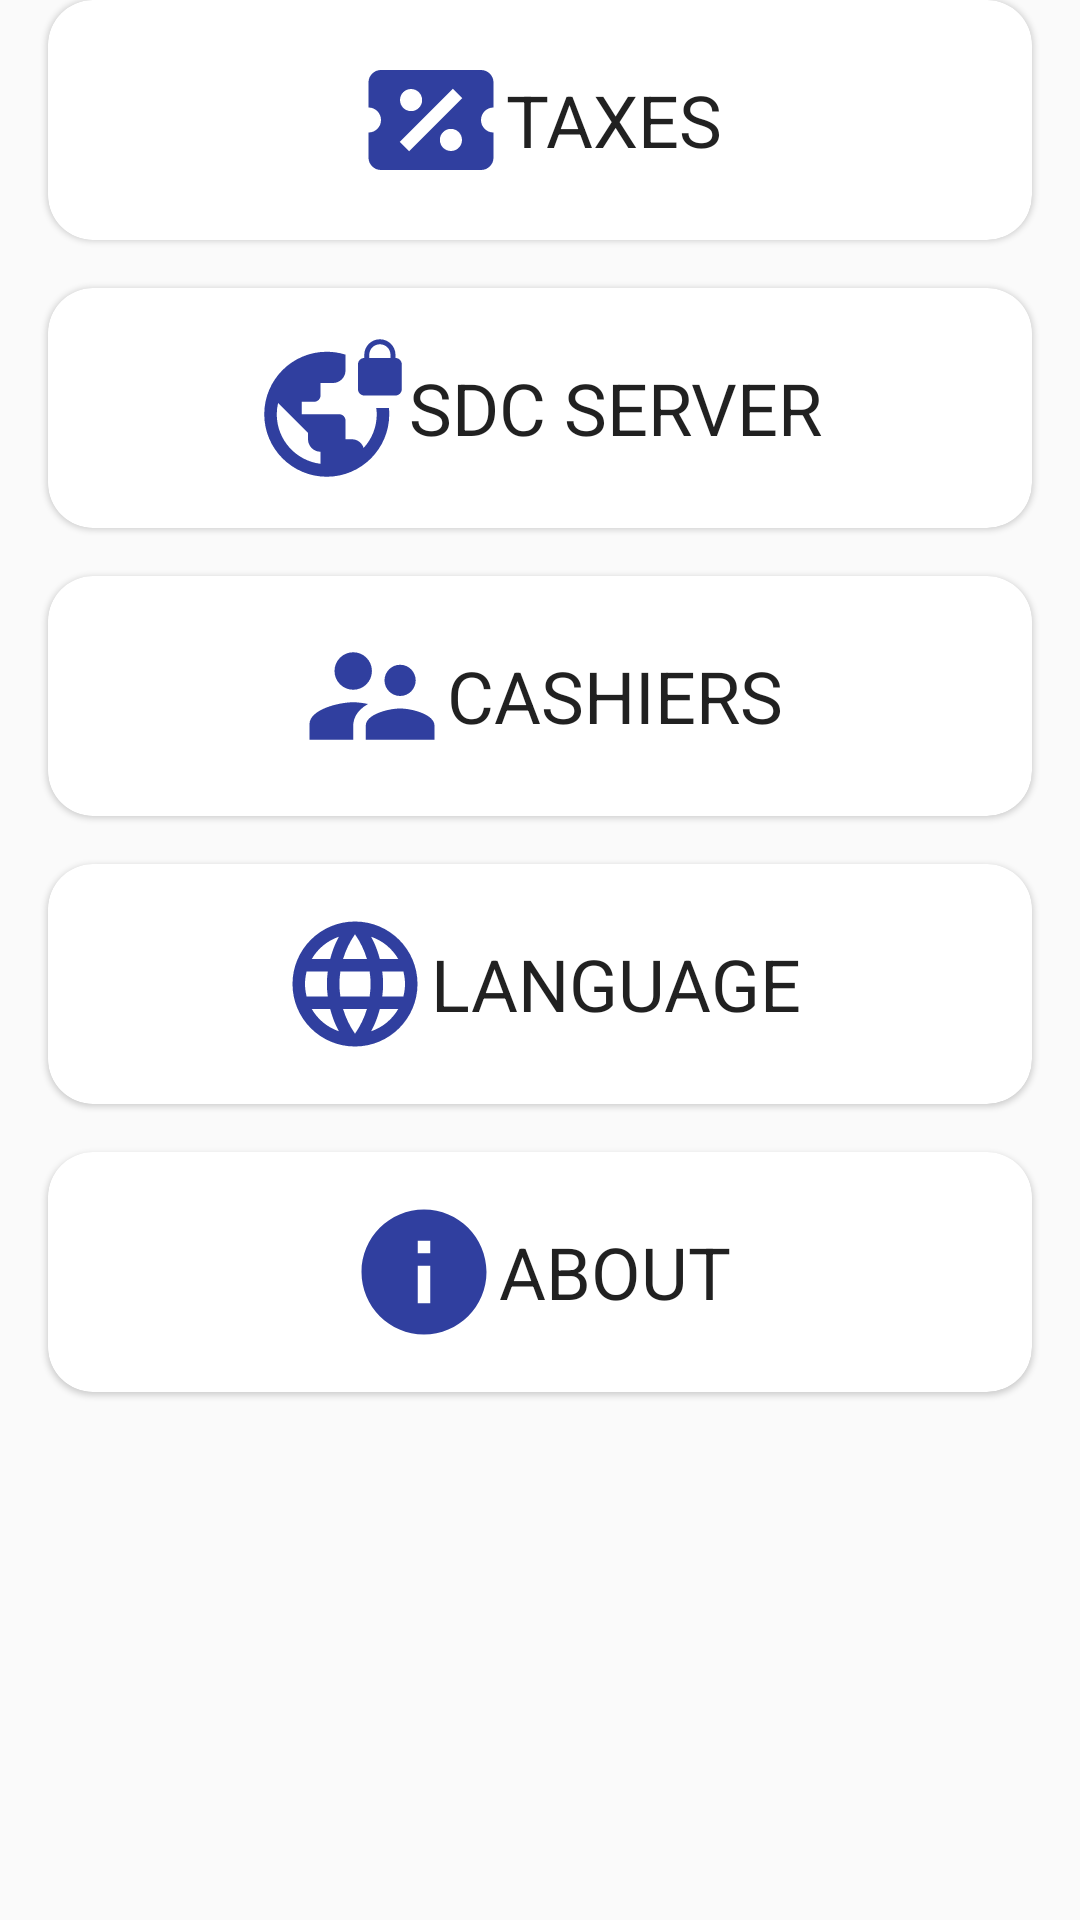

Write the Android layout XML for this screen, with the resource values it uses.
<!-- AndroidManifest.xml: application theme AppTheme -->
<!-- res/layout/settings_dashboard_fragment.xml -->
<?xml version="1.0" encoding="utf-8"?>
<androidx.core.widget.NestedScrollView xmlns:android="http://schemas.android.com/apk/res/android"
    xmlns:app="http://schemas.android.com/apk/res-auto"
    android:layout_width="match_parent"
    android:layout_height="wrap_content">

    <androidx.appcompat.widget.LinearLayoutCompat
        android:layout_width="match_parent"
        android:layout_height="match_parent"
        android:clipToPadding="false"
        android:gravity="center_horizontal"
        android:orientation="vertical">

        <com.google.android.material.card.MaterialCardView
            android:id="@+id/settingsTaxesButton"
            android:layout_width="match_parent"
            android:layout_height="@dimen/dash_catalog_card_height"
            android:layout_marginStart="@dimen/activity_vertical_margin"
            android:layout_marginEnd="@dimen/activity_vertical_margin"
            android:layout_marginBottom="@dimen/activity_vertical_margin"
            android:clickable="true"
            android:focusable="true"
            android:foreground="?android:attr/selectableItemBackground"
            app:cardCornerRadius="15dp">

            <androidx.appcompat.widget.LinearLayoutCompat
                android:layout_width="match_parent"
                android:layout_height="match_parent"
                android:background="?android:attr/selectableItemBackground"
                android:gravity="center"
                android:orientation="horizontal">

                <androidx.appcompat.widget.AppCompatImageView
                    android:layout_width="@dimen/menu_icon_size"
                    android:layout_height="@dimen/menu_icon_size"
                    app:srcCompat="@drawable/ticket_percent"
                    app:tint="@color/primaryDark" />

                <androidx.appcompat.widget.AppCompatTextView
                    style="@style/TextAppearance.AppCompat.Headline"
                    android:layout_width="wrap_content"
                    android:layout_height="wrap_content"
                    android:gravity="center"
                    android:maxLines="2"
                    android:text="@string/title_taxes"
                    app:textAllCaps="true" />
            </androidx.appcompat.widget.LinearLayoutCompat>
        </com.google.android.material.card.MaterialCardView>

        <com.google.android.material.card.MaterialCardView
            android:id="@+id/settingsServerButton"
            android:layout_width="match_parent"
            android:layout_height="@dimen/dash_catalog_card_height"
            android:layout_marginStart="@dimen/activity_vertical_margin"
            android:layout_marginEnd="@dimen/activity_vertical_margin"
            android:layout_marginBottom="@dimen/activity_horizontal_margin"
            android:clickable="true"
            android:focusable="true"
            android:foreground="?android:attr/selectableItemBackground"
            app:cardCornerRadius="15dp">

            <androidx.appcompat.widget.LinearLayoutCompat
                android:layout_width="match_parent"
                android:layout_height="match_parent"
                android:background="?android:attr/selectableItemBackground"
                android:gravity="center"
                android:orientation="horizontal">

                <androidx.appcompat.widget.AppCompatImageView
                    android:layout_width="@dimen/menu_icon_size"
                    android:layout_height="@dimen/menu_icon_size"
                    app:srcCompat="@drawable/ic_vpn_lock"
                    app:tint="@color/primaryDark" />

                <androidx.appcompat.widget.AppCompatTextView
                    style="@style/TextAppearance.AppCompat.Headline"
                    android:layout_width="wrap_content"
                    android:layout_height="wrap_content"
                    android:gravity="center"
                    android:maxLines="2"
                    android:text="@string/settings_sdc_server"
                    app:textAllCaps="true" />
            </androidx.appcompat.widget.LinearLayoutCompat>
        </com.google.android.material.card.MaterialCardView>

        <com.google.android.material.card.MaterialCardView
            android:id="@+id/settingsCashiersButton"
            android:layout_width="match_parent"
            android:layout_height="@dimen/dash_catalog_card_height"
            android:layout_marginStart="@dimen/activity_vertical_margin"
            android:layout_marginEnd="@dimen/activity_vertical_margin"
            android:layout_marginBottom="@dimen/activity_horizontal_margin"
            android:clickable="true"
            android:focusable="true"
            android:foreground="?android:attr/selectableItemBackground"
            app:cardCornerRadius="15dp">

            <androidx.appcompat.widget.LinearLayoutCompat
                android:layout_width="match_parent"
                android:layout_height="match_parent"
                android:background="?android:attr/selectableItemBackground"
                android:gravity="center"
                android:orientation="horizontal">

                <androidx.appcompat.widget.AppCompatImageView
                    android:layout_width="@dimen/menu_icon_size"
                    android:layout_height="@dimen/menu_icon_size"
                    app:srcCompat="@drawable/ic_cashiers"
                    app:tint="@color/primaryDark" />

                <androidx.appcompat.widget.AppCompatTextView
                    style="@style/TextAppearance.AppCompat.Headline"
                    android:layout_width="wrap_content"
                    android:layout_height="wrap_content"
                    android:gravity="center"
                    android:maxLines="2"
                    android:text="@string/title_cashiers"
                    app:textAllCaps="true" />
            </androidx.appcompat.widget.LinearLayoutCompat>
        </com.google.android.material.card.MaterialCardView>

        <com.google.android.material.card.MaterialCardView
            android:id="@+id/settingsLanguageButton"
            android:layout_width="match_parent"
            android:layout_height="@dimen/dash_catalog_card_height"
            android:layout_marginStart="@dimen/activity_vertical_margin"
            android:layout_marginEnd="@dimen/activity_vertical_margin"
            android:layout_marginBottom="@dimen/activity_horizontal_margin"
            android:clickable="true"
            android:focusable="true"
            android:foreground="?android:attr/selectableItemBackground"
            app:cardCornerRadius="15dp">

            <androidx.appcompat.widget.LinearLayoutCompat
                android:layout_width="match_parent"
                android:layout_height="match_parent"
                android:background="?android:attr/selectableItemBackground"
                android:gravity="center"
                android:orientation="horizontal">

                <androidx.appcompat.widget.AppCompatImageView
                    android:layout_width="@dimen/menu_icon_size"
                    android:layout_height="@dimen/menu_icon_size"
                    app:srcCompat="@drawable/ic_language"
                    app:tint="@color/primaryDark" />

                <androidx.appcompat.widget.AppCompatTextView
                    style="@style/TextAppearance.AppCompat.Headline"
                    android:layout_width="wrap_content"
                    android:layout_height="wrap_content"
                    android:gravity="center"
                    android:maxLines="2"
                    android:text="@string/title_language"
                    app:textAllCaps="true" />
            </androidx.appcompat.widget.LinearLayoutCompat>
        </com.google.android.material.card.MaterialCardView>

        <com.google.android.material.card.MaterialCardView
            android:id="@+id/settingsAboutButton"
            android:layout_width="match_parent"
            android:layout_height="@dimen/dash_catalog_card_height"
            android:layout_marginStart="@dimen/activity_vertical_margin"
            android:layout_marginEnd="@dimen/activity_vertical_margin"
            android:layout_marginBottom="@dimen/activity_horizontal_margin"
            android:clickable="true"
            android:focusable="true"
            android:foreground="?android:attr/selectableItemBackground"
            app:cardCornerRadius="15dp">

            <androidx.appcompat.widget.LinearLayoutCompat
                android:layout_width="match_parent"
                android:layout_height="match_parent"
                android:background="?android:attr/selectableItemBackground"
                android:gravity="center"
                android:orientation="horizontal">

                <androidx.appcompat.widget.AppCompatImageView
                    android:layout_width="@dimen/menu_icon_size"
                    android:layout_height="@dimen/menu_icon_size"
                    app:srcCompat="@drawable/ic_info"
                    app:tint="@color/primaryDark" />

                <androidx.appcompat.widget.AppCompatTextView
                    style="@style/TextAppearance.AppCompat.Headline"
                    android:layout_width="wrap_content"
                    android:layout_height="wrap_content"
                    android:gravity="center"
                    android:maxLines="2"
                    android:text="@string/title_about"
                    app:textAllCaps="true" />
            </androidx.appcompat.widget.LinearLayoutCompat>
        </com.google.android.material.card.MaterialCardView>

    </androidx.appcompat.widget.LinearLayoutCompat>

</androidx.core.widget.NestedScrollView>
<!-- resources referenced by this layout -->
<resources>
  <color name="primaryDark">#303F9F</color>
  <dimen name="activity_horizontal_margin">16dp</dimen>
  <dimen name="activity_vertical_margin">16dp</dimen>
  <dimen name="dash_catalog_card_height">80dp</dimen>
  <dimen name="menu_icon_size">50dp</dimen>
  <!-- drawable ic_cashiers (drawable) -->
  <vector android:height="24dp" android:tint="#666666"
      android:viewportHeight="24.0" android:viewportWidth="24.0"
      android:width="24dp" xmlns:android="http://schemas.android.com/apk/res/android">
      <path android:fillColor="#FF000000" android:pathData="M16.5,12c1.38,0 2.49,-1.12 2.49,-2.5S17.88,7 16.5,7C15.12,7 14,8.12 14,9.5s1.12,2.5 2.5,2.5zM9,11c1.66,0 2.99,-1.34 2.99,-3S10.66,5 9,5C7.34,5 6,6.34 6,8s1.34,3 3,3zM16.5,14c-1.83,0 -5.5,0.92 -5.5,2.75L11,19h11v-2.25c0,-1.83 -3.67,-2.75 -5.5,-2.75zM9,13c-2.33,0 -7,1.17 -7,3.5L2,19h7v-2.25c0,-0.85 0.33,-2.34 2.37,-3.47C10.5,13.1 9.66,13 9,13z"/>
  </vector>
  <!-- drawable ic_info (drawable) -->
  <vector xmlns:android="http://schemas.android.com/apk/res/android"
      android:width="24dp"
      android:height="24dp"
      android:viewportWidth="24.0"
      android:viewportHeight="24.0">
      <path
          android:fillColor="#FF333333"
          android:pathData="M12,2C6.48,2 2,6.48 2,12s4.48,10 10,10 10,-4.48 10,-10S17.52,2 12,2zM13,17h-2v-6h2v6zM13,9h-2L11,7h2v2z" />
  </vector>
  <!-- drawable ic_vpn_lock (drawable) -->
  <vector android:height="24dp" android:tint="#333333"
      android:viewportHeight="24.0" android:viewportWidth="24.0"
      android:width="24dp" xmlns:android="http://schemas.android.com/apk/res/android">
      <path android:fillColor="#FF000000" android:pathData="M22,4v-0.5C22,2.12 20.88,1 19.5,1S17,2.12 17,3.5L17,4c-0.55,0 -1,0.45 -1,1v4c0,0.55 0.45,1 1,1h5c0.55,0 1,-0.45 1,-1L23,5c0,-0.55 -0.45,-1 -1,-1zM21.2,4h-3.4v-0.5c0,-0.94 0.76,-1.7 1.7,-1.7s1.7,0.76 1.7,1.7L21.2,4zM18.92,12c0.04,0.33 0.08,0.66 0.08,1 0,2.08 -0.8,3.97 -2.1,5.39 -0.26,-0.81 -1,-1.39 -1.9,-1.39h-1v-3c0,-0.55 -0.45,-1 -1,-1L7,13v-2h2c0.55,0 1,-0.45 1,-1L10,8h2c1.1,0 2,-0.9 2,-2L14,3.46c-0.95,-0.3 -1.95,-0.46 -3,-0.46C5.48,3 1,7.48 1,13s4.48,10 10,10 10,-4.48 10,-10c0,-0.34 -0.02,-0.67 -0.05,-1h-2.03zM10,20.93c-3.95,-0.49 -7,-3.85 -7,-7.93 0,-0.62 0.08,-1.21 0.21,-1.79L8,16v1c0,1.1 0.9,2 2,2v1.93z"/>
  </vector>
  <!-- drawable ticket_percent (drawable) -->
  <vector xmlns:android="http://schemas.android.com/apk/res/android"
      android:height="24dp"
      android:width="24dp"
      android:viewportWidth="24"
      android:viewportHeight="24">
      <path android:fillColor="#000" android:pathData="M4,4A2,2 0 0,0 2,6V10C3.11,10 4,10.9 4,12A2,2 0 0,1 2,14V18A2,2 0 0,0 4,20H20A2,2 0 0,0 22,18V14A2,2 0 0,1 20,12C20,10.89 20.9,10 22,10V6C22,4.89 21.1,4 20,4H4M15.5,7L17,8.5L8.5,17L7,15.5L15.5,7M8.81,7.04C9.79,7.04 10.58,7.83 10.58,8.81A1.77,1.77 0 0,1 8.81,10.58C7.83,10.58 7.04,9.79 7.04,8.81A1.77,1.77 0 0,1 8.81,7.04M15.19,13.42C16.17,13.42 16.96,14.21 16.96,15.19A1.77,1.77 0 0,1 15.19,16.96C14.21,16.96 13.42,16.17 13.42,15.19A1.77,1.77 0 0,1 15.19,13.42Z" />
  </vector>
  <string name="settings_sdc_server">SDC server</string>
  <string name="title_about">About</string>
  <string name="title_cashiers">Cashiers</string>
  <string name="title_language">Language</string>
  <string name="title_taxes">Taxes</string>
  <style name="AppTheme" parent="Theme.MaterialComponents.Light.NoActionBar.Bridge">
          
          <item name="colorPrimary">@color/primary</item>
          <item name="colorPrimaryDark">@color/primaryDark</item>
          <item name="colorAccent">@color/accent</item>
      </style>
  <color name="primary">#3F51B5</color>
  <color name="accent">#FFC107</color>
</resources>
